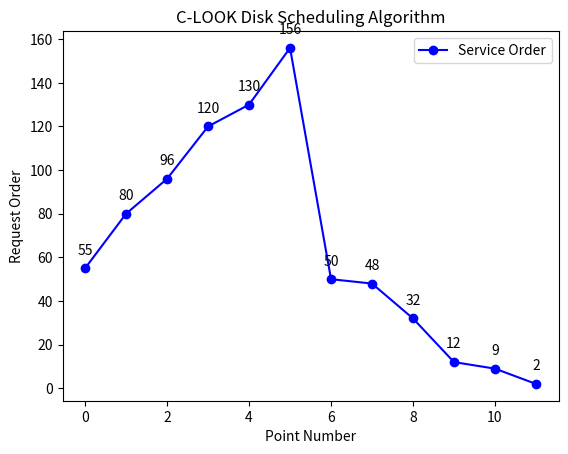

Python code for this plot:
import matplotlib.pyplot as plt

def c_look(arr, head):
    arr.sort()

    index = 0
    for i in range(len(arr)):
        if arr[i] >= head:
            index = i
            break

    seek_sequence = []
    total_seek_time = 0

    for i in range(index, len(arr)):
        seek_sequence.append(arr[i])
        total_seek_time += abs(arr[i] - head)
        head = arr[i]

    for i in range(index - 1, -1, -1):
        seek_sequence.append(arr[i])
        total_seek_time += abs(arr[i] - head)
        head = arr[i]

    return seek_sequence, total_seek_time

def plot_graph(track_requests, seek_sequence, initial_head):
    sequence_with_head = [initial_head] + seek_sequence
    plt.plot(range(len(sequence_with_head)), sequence_with_head, color='blue', marker='o', label='Service Order')

    for i, txt in enumerate(sequence_with_head):
        plt.annotate(txt, (i, sequence_with_head[i]), textcoords="offset points", xytext=(0, 10), ha='center')

    plt.title('C-LOOK Disk Scheduling Algorithm')
    plt.xlabel('Point Number')
    plt.ylabel('Request Order')
    plt.legend()
    plt.show()

if __name__ == "__main__":
    track_requests = [96, 120, 156, 80, 130, 9, 48, 32, 50, 12, 2]
    initial_head = 55

    seek_sequence, total_seek_time = c_look(track_requests, initial_head)

    print("Seek Sequence:", seek_sequence)
    print("Total Seek Time:", total_seek_time)

    plot_graph(track_requests, seek_sequence, initial_head)